The GitHub repository HelloMizanur/lemon_classification contains a labelled image folder "data" with 3 categories: affected, effected, fresh. Examples follow, each with its label.

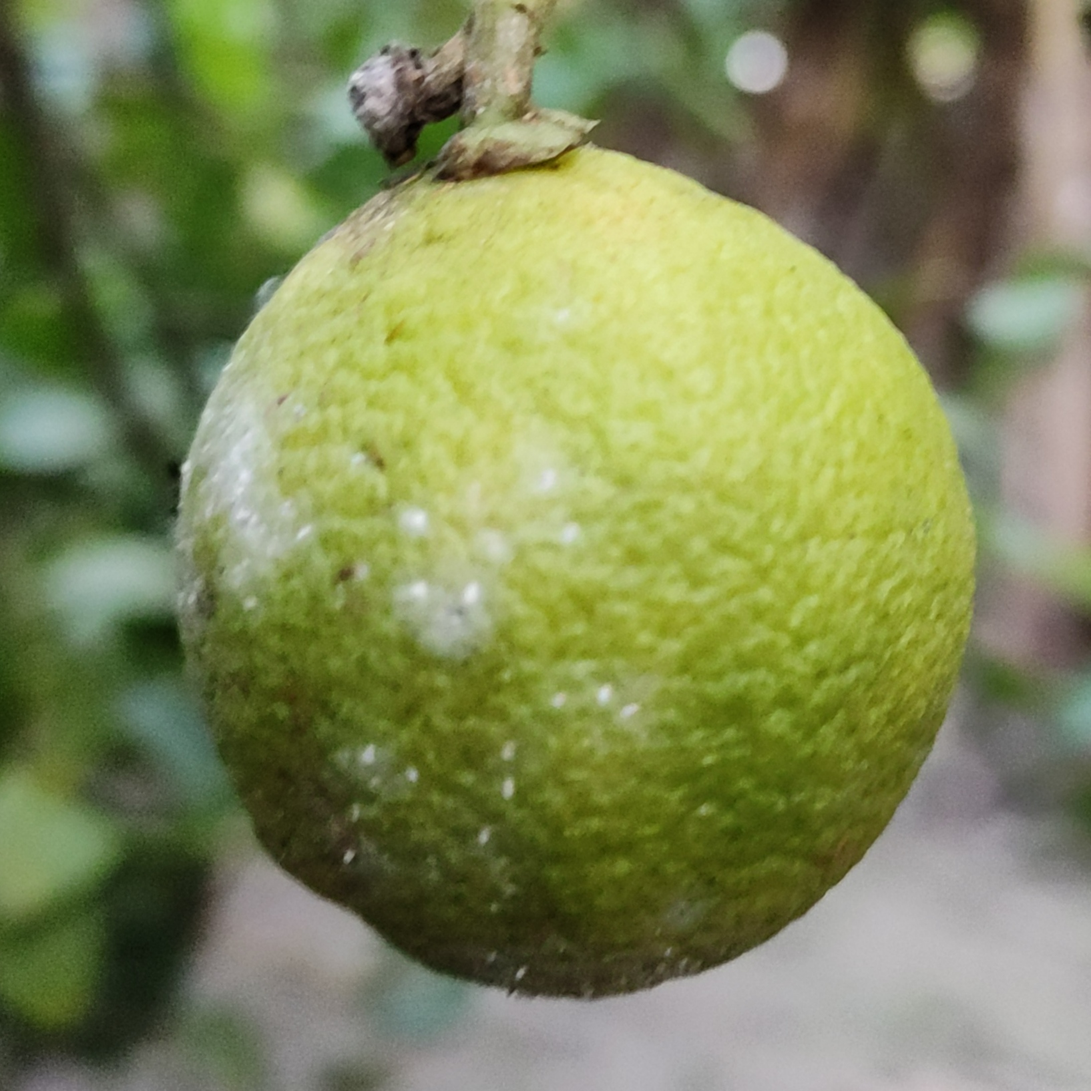
Label: effected

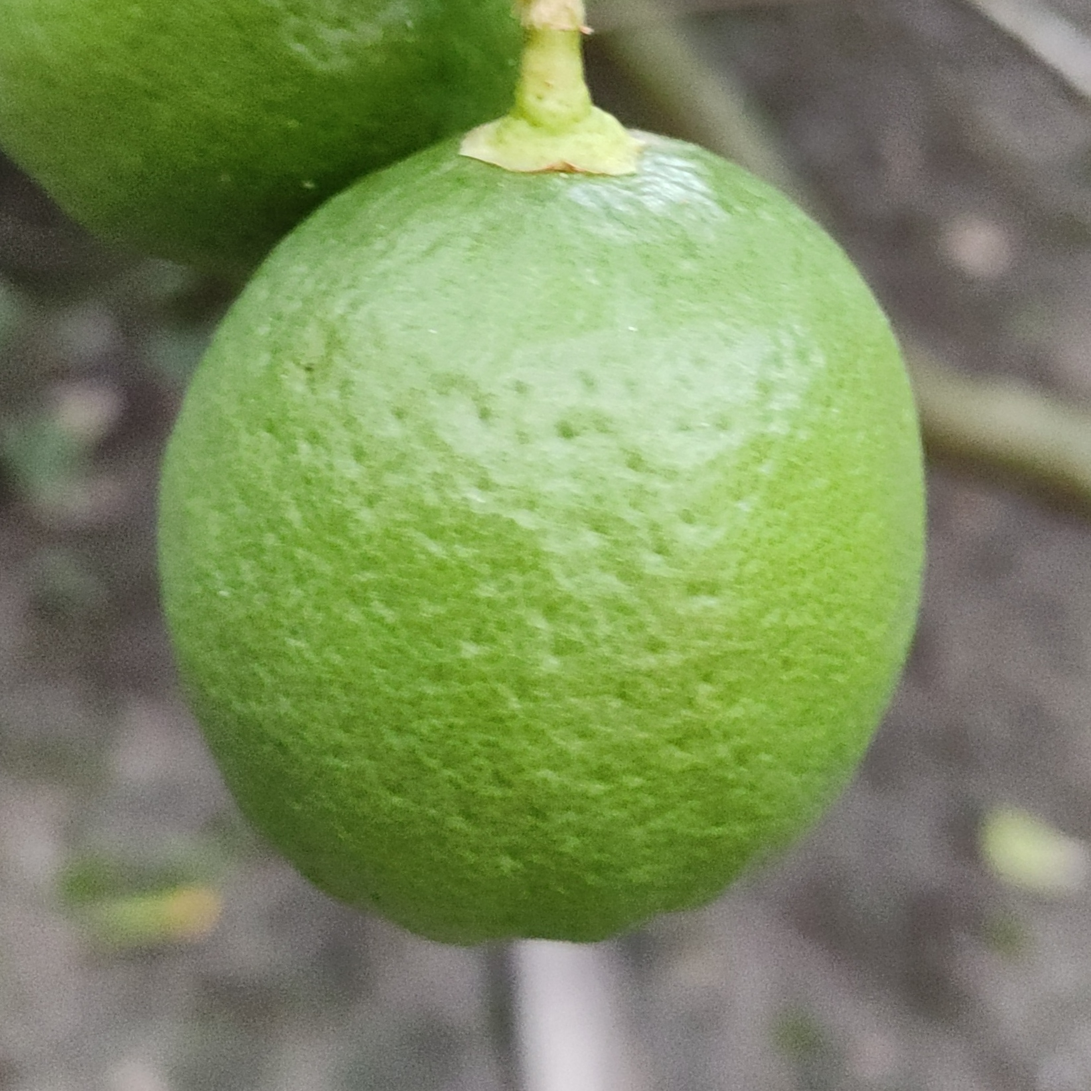
Label: fresh

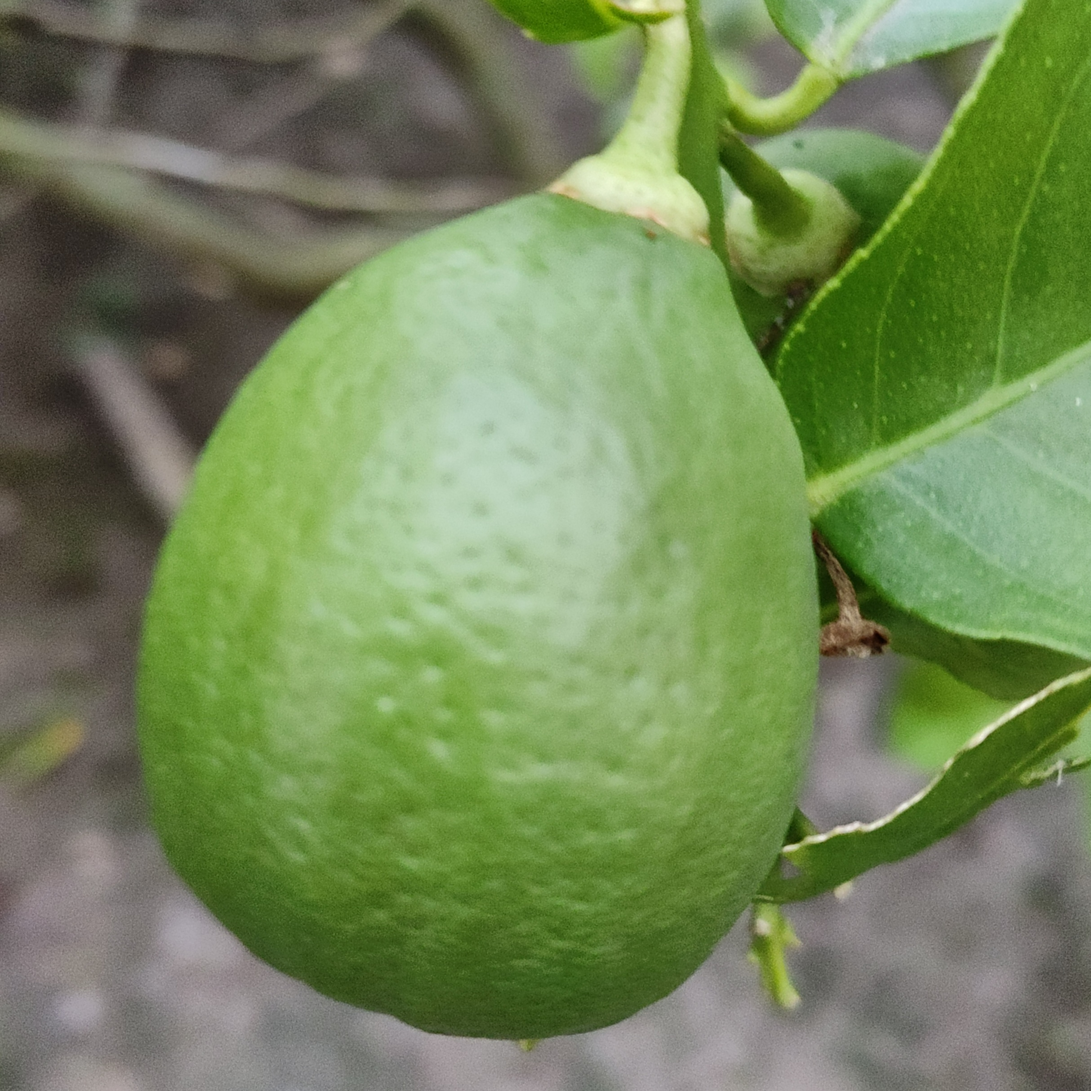
Label: fresh

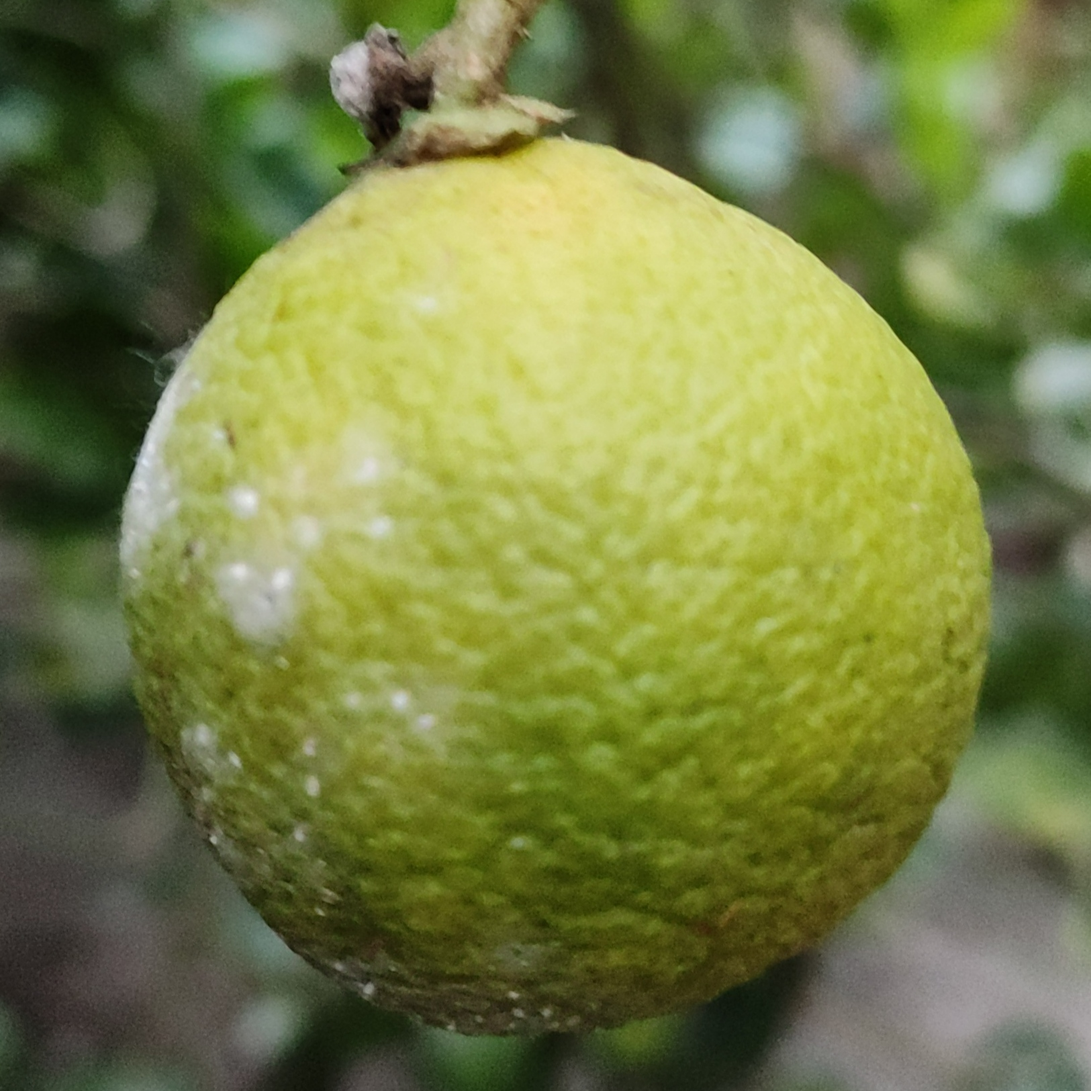
Label: effected

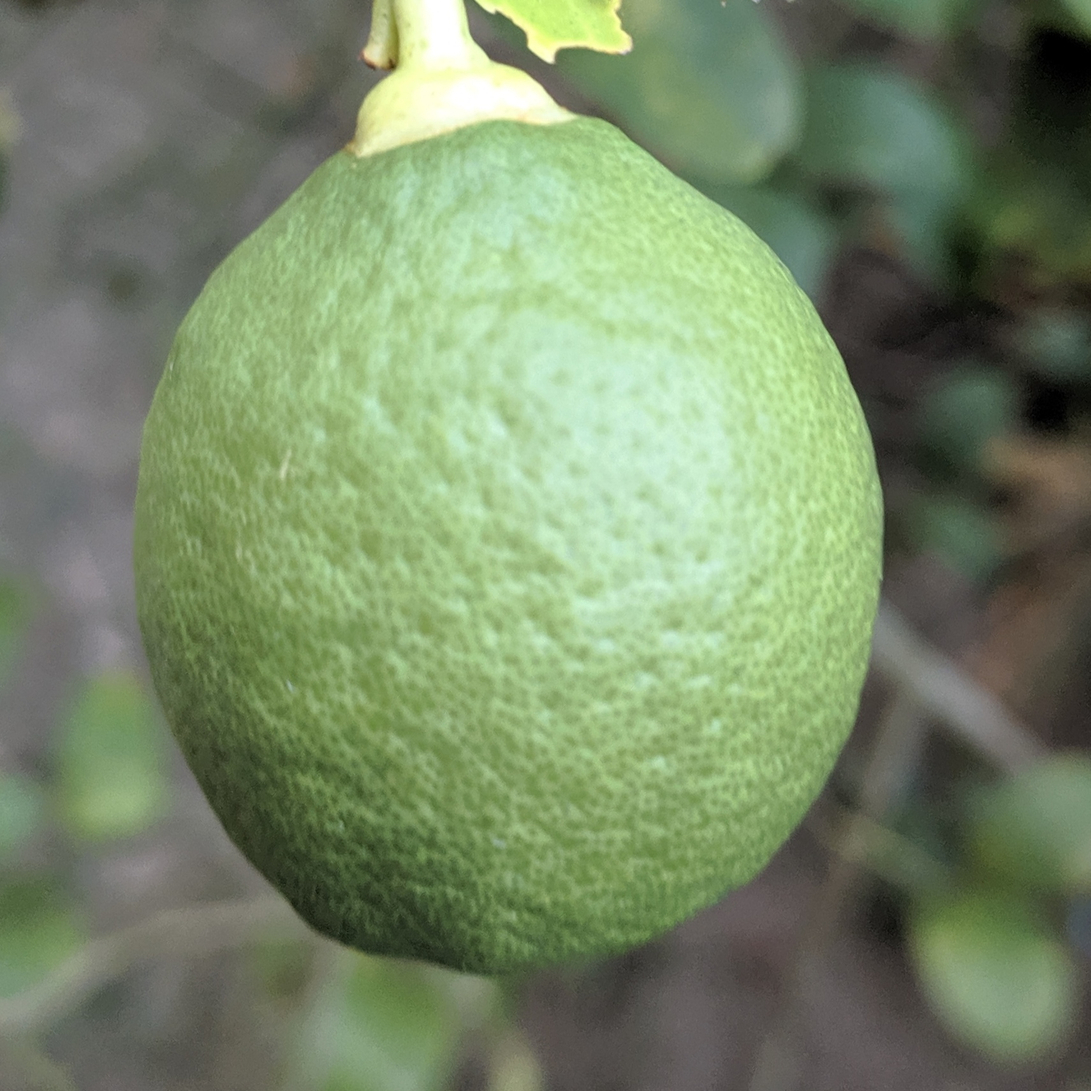
Label: fresh

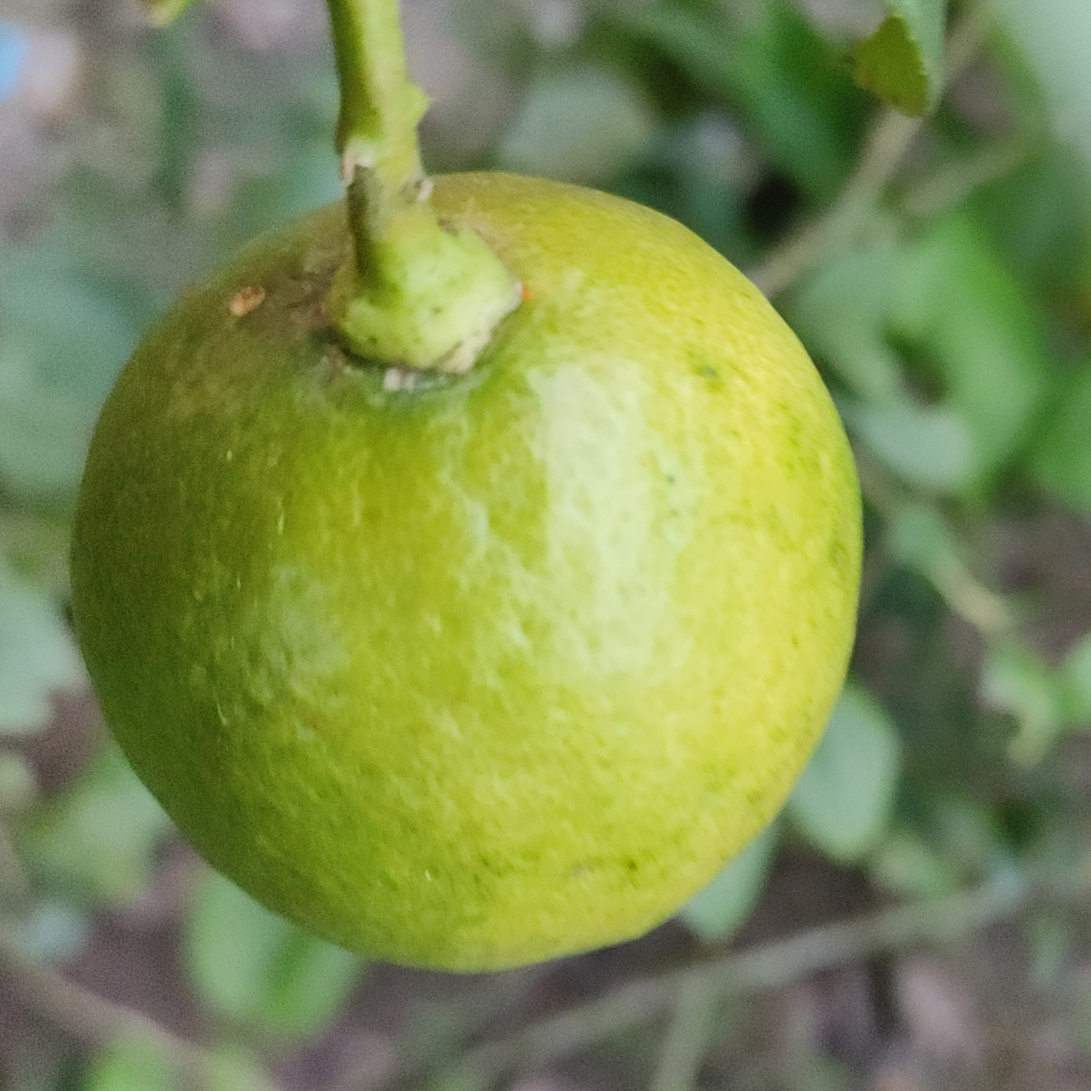
Label: fresh
